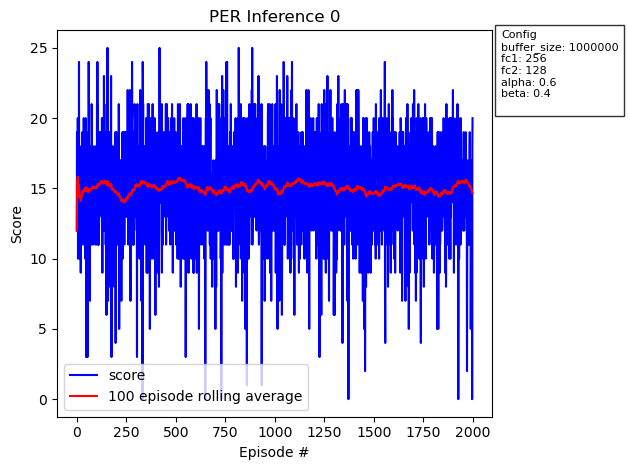

Values plotted in this chart, from the file beside it:
, episode, score, avg_score
0, 0, 12.0, 12.0
1, 1, 19.0, 15.5
2, 2, 13.0, 14.67
3, 3, 18.0, 15.5
4, 4, 13.0, 15.0
5, 5, 20.0, 15.83
6, 6, 10.0, 15.0
7, 7, 12.0, 14.62
8, 8, 15.0, 14.67
9, 9, 14.0, 14.6
10, 10, 13.0, 14.45
11, 11, 24.0, 15.25
12, 12, 11.0, 14.92
13, 13, 10.0, 14.57
14, 14, 11.0, 14.33
15, 15, 18.0, 14.56
16, 16, 12.0, 14.41
17, 17, 13.0, 14.33
18, 18, 16.0, 14.42
19, 19, 13.0, 14.35
20, 20, 9.0, 14.1
21, 21, 17.0, 14.23
22, 22, 17.0, 14.35
23, 23, 14.0, 14.33
24, 24, 16.0, 14.4
25, 25, 17.0, 14.5
26, 26, 15.0, 14.52
27, 27, 19.0, 14.68
28, 28, 18.0, 14.79
29, 29, 14.0, 14.77
30, 30, 11.0, 14.65
31, 31, 16.0, 14.69
32, 32, 17.0, 14.76
33, 33, 14.0, 14.74
34, 34, 14.0, 14.71
35, 35, 20.0, 14.86
36, 36, 15.0, 14.86
37, 37, 16.0, 14.89
38, 38, 12.0, 14.82
39, 39, 15.0, 14.82
40, 40, 19.0, 14.93
41, 41, 19.0, 15.02
42, 42, 14.0, 15.0
43, 43, 10.0, 14.89
44, 44, 14.0, 14.87
45, 45, 20.0, 14.98
46, 46, 19.0, 15.06
47, 47, 3.0, 14.81
48, 48, 16.0, 14.84
49, 49, 18.0, 14.9
50, 50, 19.0, 14.98
51, 51, 16.0, 15.0
52, 52, 15.0, 15.0
53, 53, 17.0, 15.04
54, 54, 3.0, 14.82
55, 55, 12.0, 14.77
56, 56, 14.0, 14.75
57, 57, 13.0, 14.72
58, 58, 16.0, 14.75
59, 59, 15.0, 14.75
... 1,940 more rows
